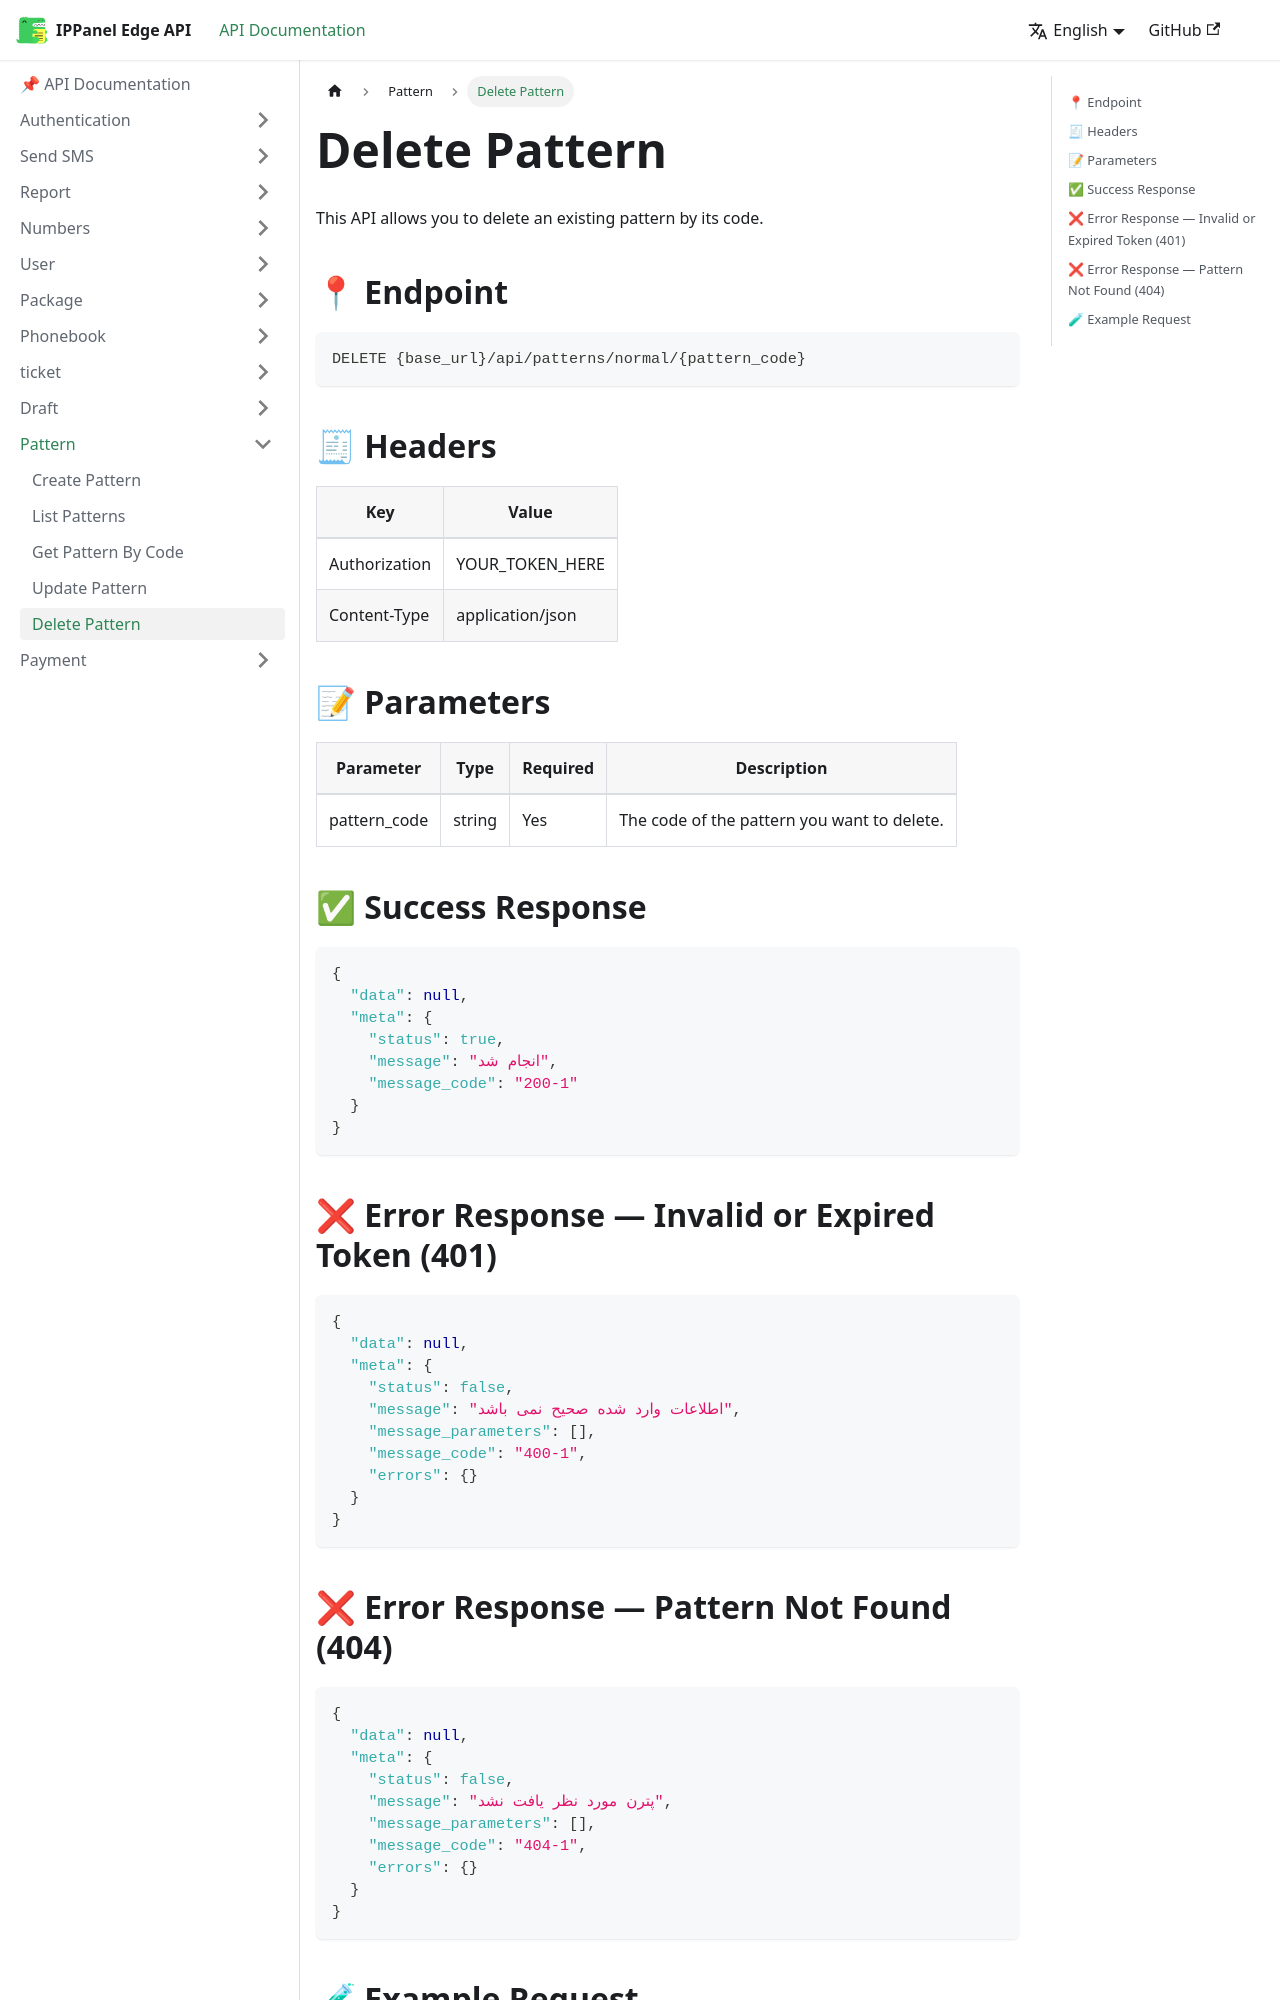

repository: ippanelcom/Edge-Document · page: docs/pattern/delete-pattern/index.html · generator: docusaurus

# Delete Pattern
This API allows you to delete an existing pattern by its code.

## 📍 Endpoint

```
DELETE {base_url}/api/patterns/normal/{pattern_code}
```

## 🧾 Headers

| Key | Value |
| --- | ----- |
| Authorization | YOUR_TOKEN_HERE |
| Content-Type | application/json |

## 📝 Parameters

| Parameter | Type | Required | Description                                                          |
| --------- | ---- | -------- |----------------------------------------------------------------------|
| pattern_code | string | Yes      | The code of the pattern you want to delete.                    |

## ✅ Success Response

```json
{
  "data": null,
  "meta": {
    "status": true,
    "message": "انجام شد",
    "message_code": "200-1"
  }
}
```

## ❌ Error Response — Invalid or Expired Token (401)

```json
{
  "data": null,
  "meta": {
    "status": false,
    "message": "اطلاعات وارد شده صحیح نمی باشد",
    "message_parameters": [],
    "message_code": "400-1",
    "errors": {}
  }
}
```
